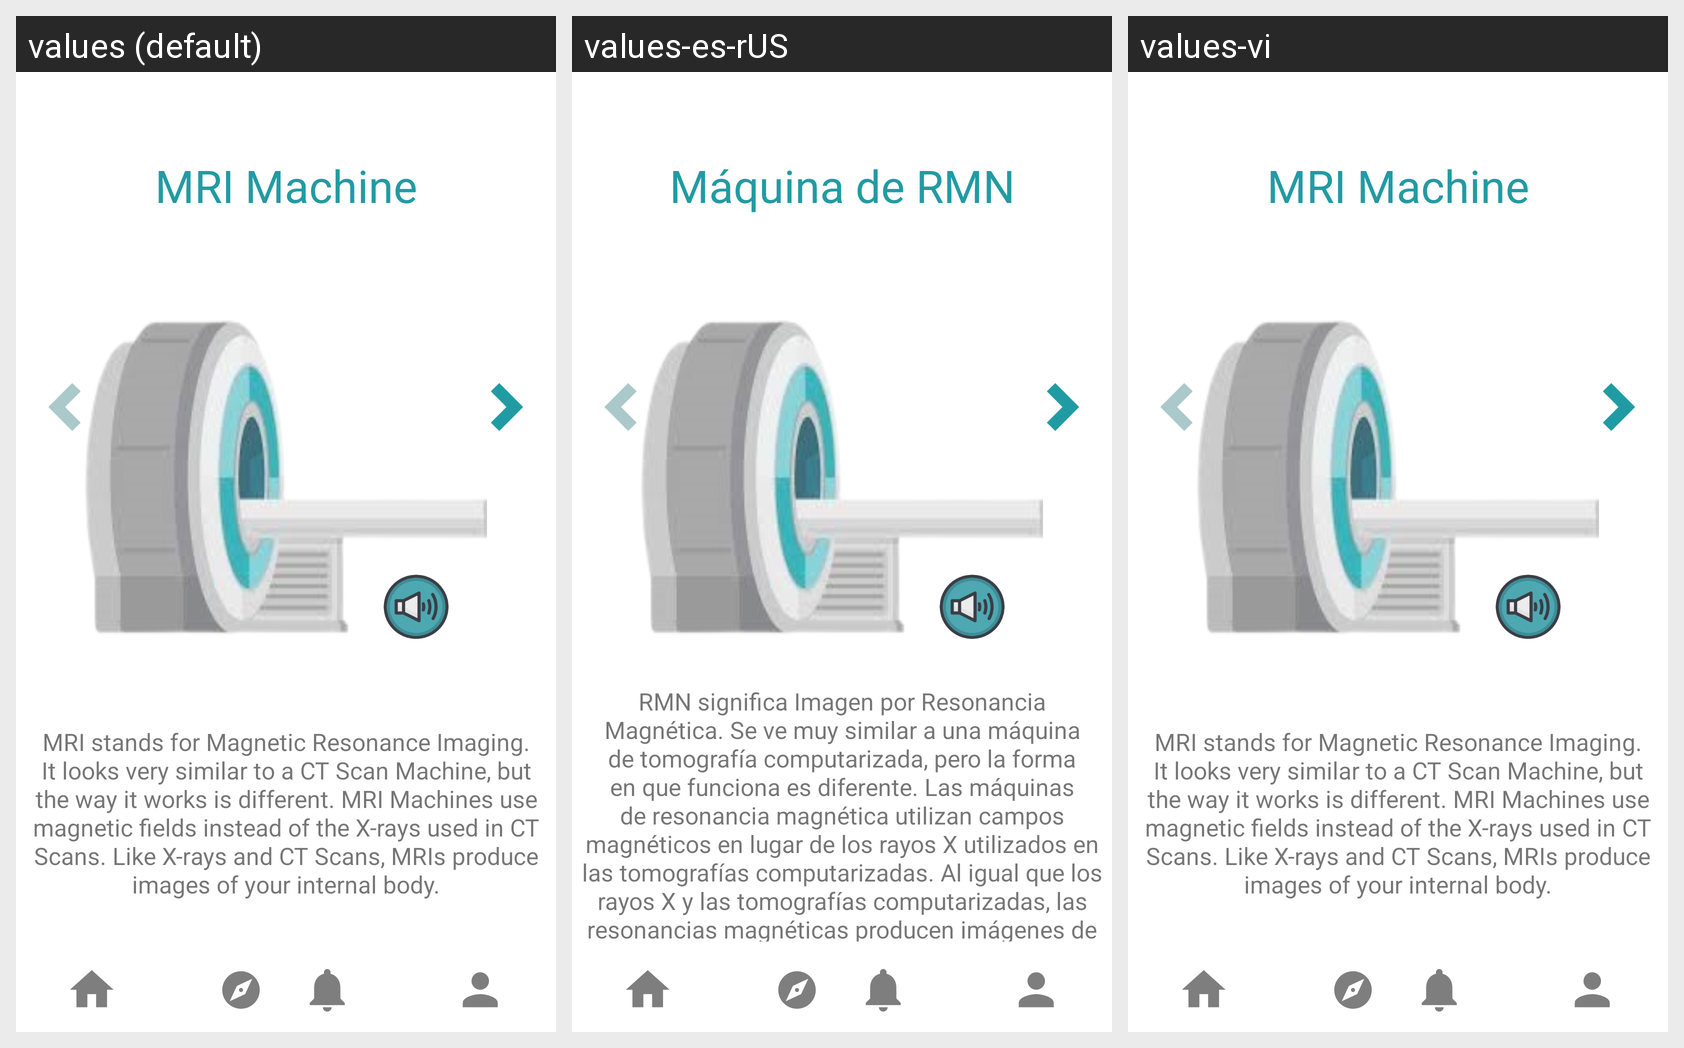

The Android screen above is rendered under several locales of the same app. Produce the string resources it draws, with the default and per-locale values.
Android screen res/layout/activity_to_mri.xml rendered under 3 locales, left to right: values (default), values-es-rUS, values-vi. Device: Nexus 5 (rendered at 1080×1920; each locale shown at half size, 540×960, under a caption strip naming it); theme Theme.KidMD.
Strings drawn on this screen, with the default value and each locale's value (text and hints the layout hard-codes, and strings that could not be matched under every locale, appear in the picture but are not listed):

Mri
  values: MRI Machine
  values-es-rUS: Máquina de RMN
  values-vi: MRI Machine  [not translated; the default value is used]

Mri_description
  values: MRI stands for Magnetic Resonance Imaging. It looks very similar to a CT Scan Machine, but the way it works is different. MRI Machines use magnetic fields instead of the X-rays used in CT Scans. Like X-rays and CT Scans, MRIs produce images of your internal body.
  values-es-rUS: RMN significa Imagen por Resonancia Magnética. Se ve muy similar a una máquina de tomografía computarizada, pero la forma en que funciona es diferente. Las máquinas de resonancia magnética utilizan campos magnéticos en lugar de los rayos X utilizados en las tomografías computarizadas. Al igual que los rayos X y las tomografías computarizadas, las resonancias magnéticas producen imágenes de su …[clipped]
  values-vi: MRI stands for Magnetic Resonance Imaging. It looks very similar to a CT Scan Machine, but the way it works is different. MRI Machines use magnetic fields instead of the X-rays used in CT Scans. Like X-rays and CT Scans, MRIs produce images of your internal body.  [not translated; the default value is used]
